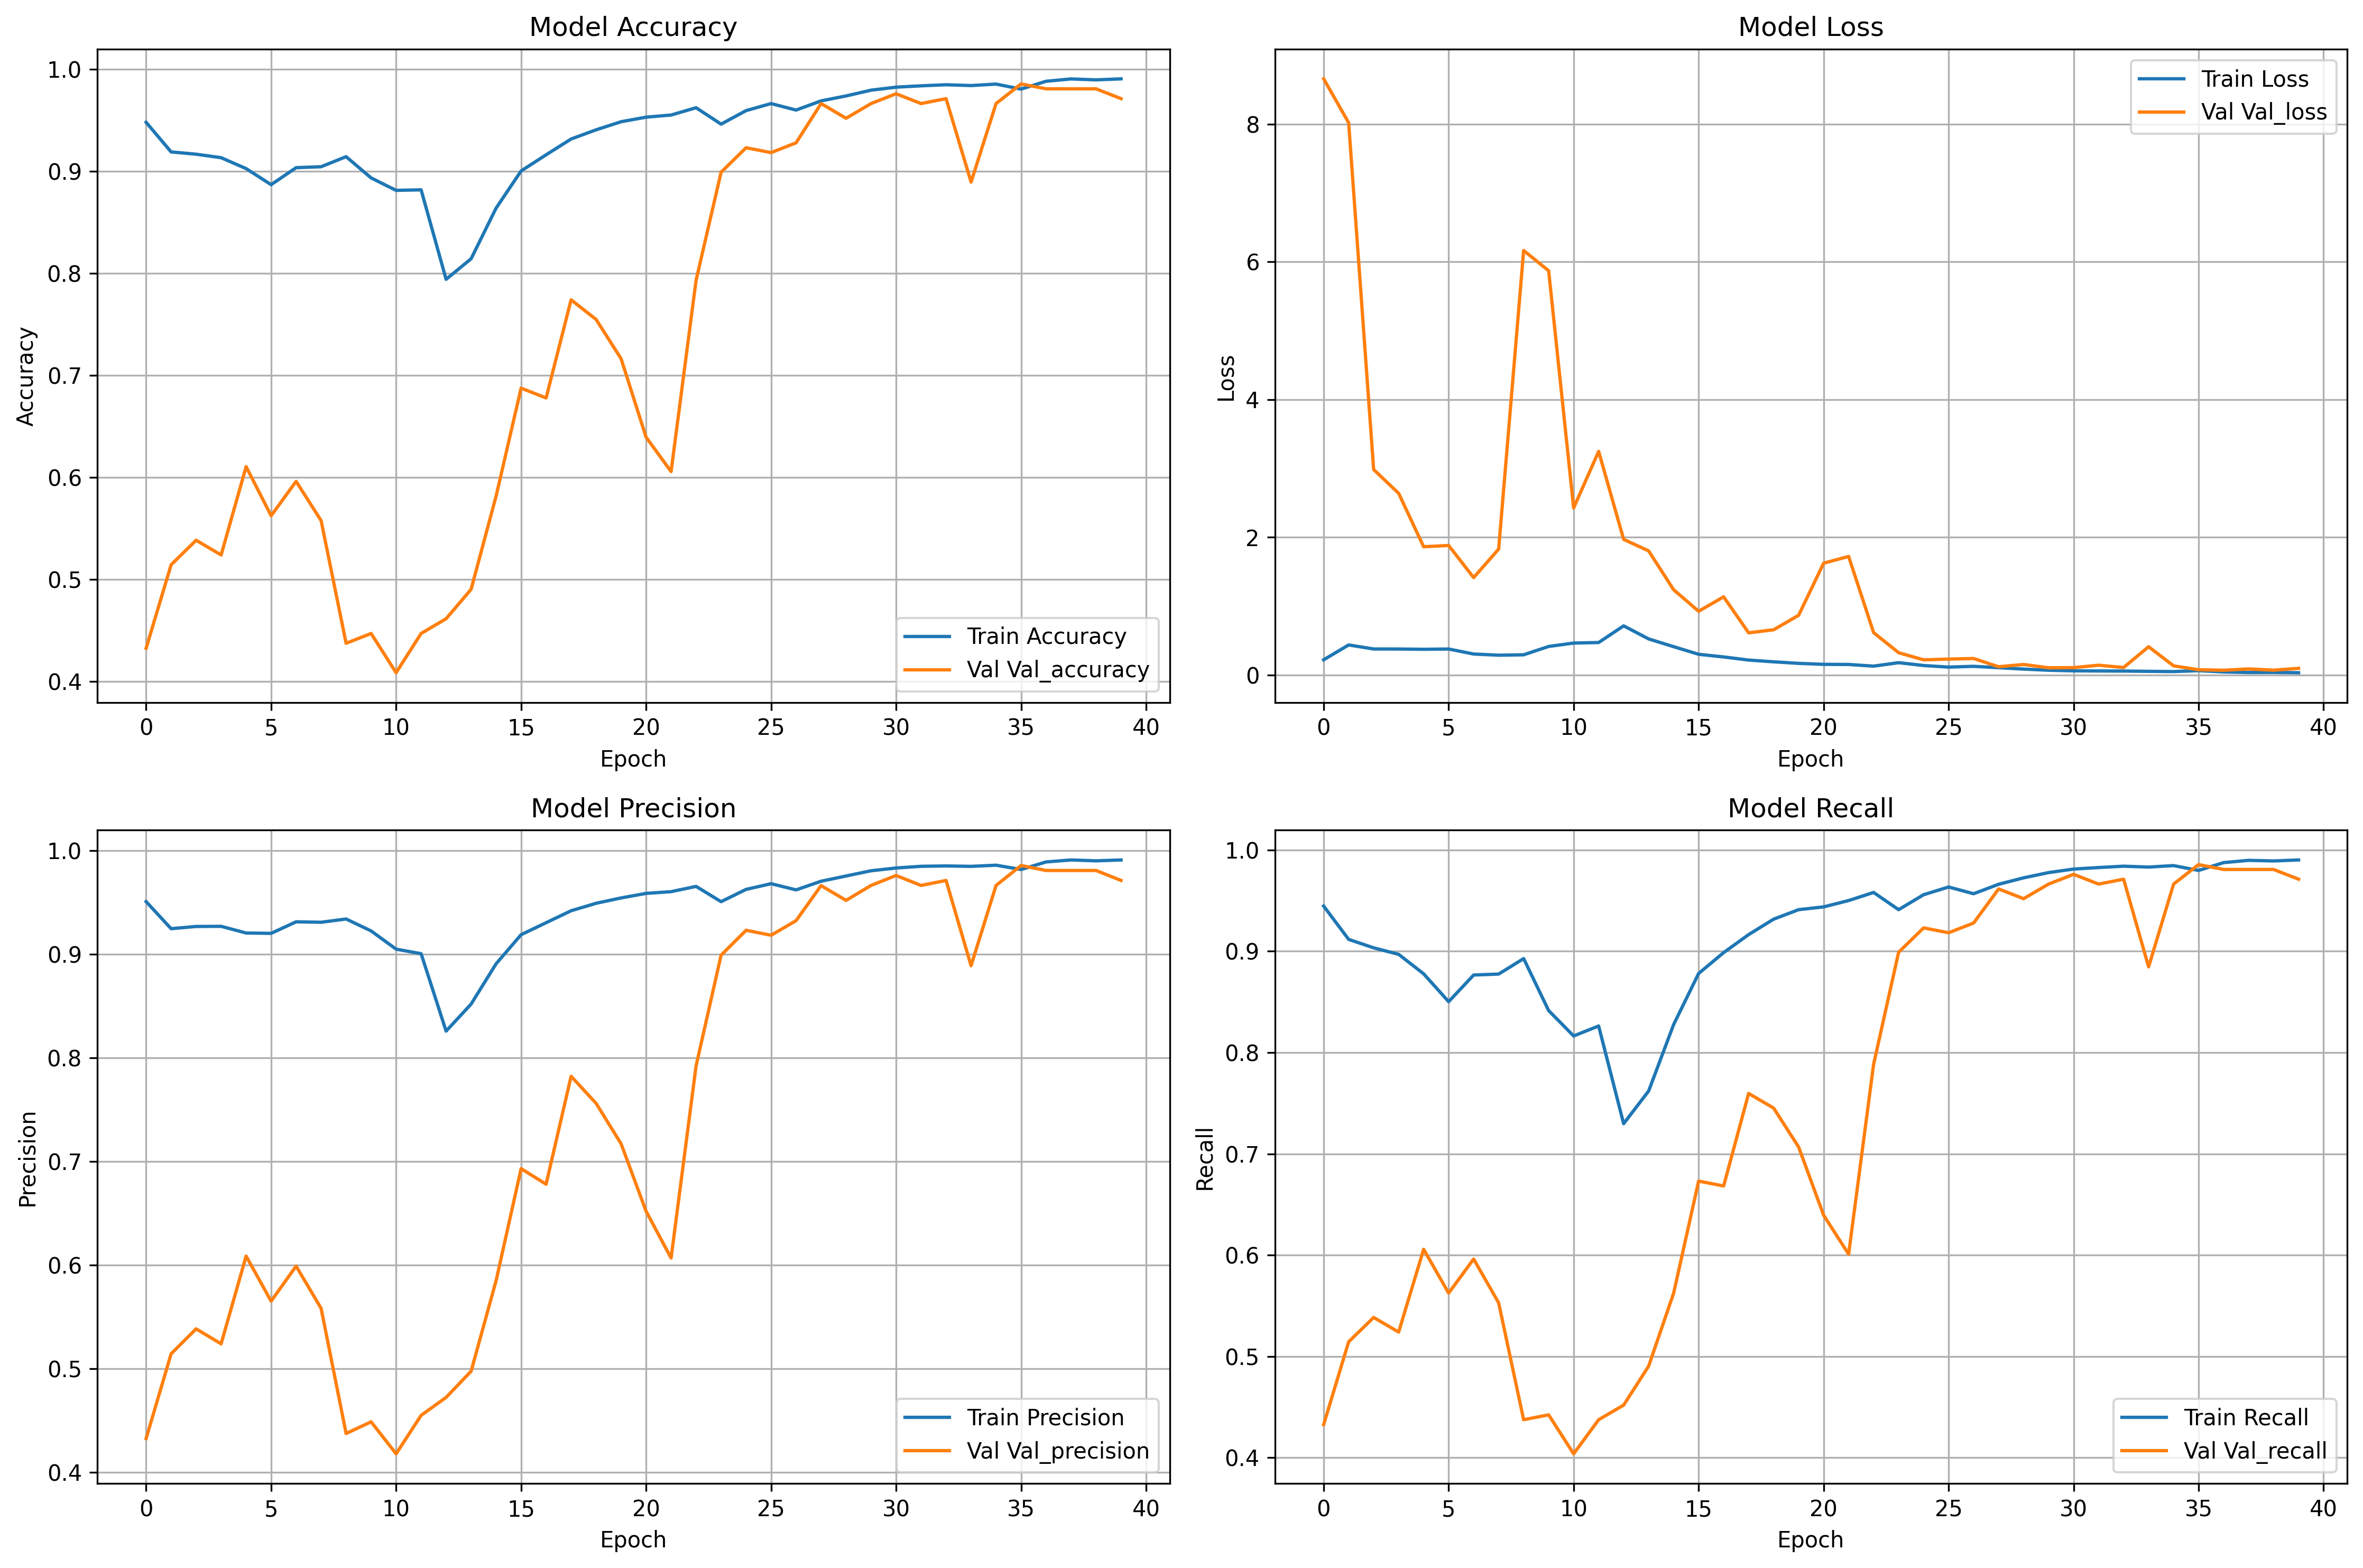

The table this chart was drawn from, first rows:
accuracy, loss, precision, recall, val_accuracy, val_loss, val_precision, val_recall, learning_rate
0.948, 0.2188, 0.9507, 0.9446, 0.4327, 8.656, 0.4327, 0.4327, 0.001
0.919, 0.4344, 0.9246, 0.9117, 0.5144, 8.018, 0.5144, 0.5144, 0.001
0.9167, 0.3758, 0.9268, 0.9034, 0.5385, 2.982, 0.5385, 0.5385, 0.001
0.9133, 0.3752, 0.9269, 0.897, 0.524, 2.636, 0.524, 0.524, 0.001
0.9026, 0.3714, 0.9204, 0.8777, 0.6106, 1.861, 0.6087, 0.6058, 0.001
0.8869, 0.3755, 0.9201, 0.8502, 0.5625, 1.879, 0.5652, 0.5625, 0.001
0.9035, 0.3026, 0.9313, 0.8766, 0.5962, 1.413, 0.599, 0.5962, 0.001
0.9044, 0.2855, 0.9308, 0.8775, 0.5577, 1.827, 0.5583, 0.5529, 0.001
0.9143, 0.2912, 0.934, 0.8928, 0.4375, 6.163, 0.4375, 0.4375, 0.001
0.8935, 0.4125, 0.9224, 0.8414, 0.4471, 5.869, 0.4488, 0.4423, 0.001
0.8813, 0.4617, 0.9049, 0.8164, 0.4087, 2.424, 0.4179, 0.4038, 0.001
0.8818, 0.4696, 0.9005, 0.8262, 0.4471, 3.246, 0.455, 0.4375, 0.001
0.7941, 0.7117, 0.8258, 0.7298, 0.4615, 1.968, 0.4724, 0.4519, 0.0005
0.8143, 0.5221, 0.8519, 0.762, 0.4904, 1.8, 0.4976, 0.4904, 0.0005
0.8639, 0.4095, 0.8907, 0.8277, 0.5817, 1.236, 0.585, 0.5625, 0.0005
0.9003, 0.2986, 0.9188, 0.8781, 0.6875, 0.9235, 0.6931, 0.6731, 0.0005
0.9161, 0.2602, 0.9304, 0.8987, 0.6779, 1.133, 0.678, 0.6683, 0.0005
0.9316, 0.2147, 0.9419, 0.9165, 0.774, 0.6108, 0.7822, 0.7596, 0.0005
0.9406, 0.1896, 0.9491, 0.9317, 0.7548, 0.6548, 0.7561, 0.7452, 0.0005
0.9485, 0.167, 0.9543, 0.9411, 0.7163, 0.8653, 0.7171, 0.7067, 0.0005
0.953, 0.1527, 0.9587, 0.9438, 0.6394, 1.622, 0.652, 0.6394, 0.0005
0.9551, 0.151, 0.9603, 0.9501, 0.6058, 1.72, 0.6068, 0.601, 0.0005
0.9623, 0.1268, 0.9654, 0.9581, 0.7933, 0.6131, 0.7923, 0.7885, 0.0005
0.9462, 0.177, 0.9507, 0.9411, 0.899, 0.3217, 0.899, 0.899, 0.00025
0.9594, 0.1356, 0.9625, 0.9558, 0.9231, 0.2181, 0.9231, 0.9231, 0.00025
0.9663, 0.1127, 0.968, 0.9634, 0.9183, 0.2292, 0.9183, 0.9183, 0.00025
0.96, 0.1241, 0.9621, 0.9568, 0.9279, 0.2376, 0.9324, 0.9279, 0.00025
0.969, 0.1041, 0.9704, 0.9661, 0.9663, 0.1177, 0.9662, 0.9615, 0.00025
0.9738, 0.08402, 0.9754, 0.9725, 0.9519, 0.1506, 0.9519, 0.9519, 0.00025
0.9795, 0.0671, 0.9805, 0.9777, 0.9663, 0.1028, 0.9663, 0.9663, 0.00025
0.9824, 0.05863, 0.9832, 0.9812, 0.976, 0.1047, 0.976, 0.976, 0.00025
0.9837, 0.05643, 0.9848, 0.9827, 0.9663, 0.1401, 0.9663, 0.9663, 0.00025
0.9848, 0.05534, 0.9852, 0.984, 0.9712, 0.1066, 0.9712, 0.9712, 0.00025
0.984, 0.05113, 0.9847, 0.9831, 0.8894, 0.4085, 0.8889, 0.8846, 0.00025
0.9854, 0.04769, 0.9859, 0.9846, 0.9663, 0.1307, 0.9663, 0.9663, 0.00025
0.9805, 0.06112, 0.9817, 0.9798, 0.9856, 0.07423, 0.9856, 0.9856, 0.000125
0.9882, 0.04229, 0.989, 0.9875, 0.9808, 0.06707, 0.9808, 0.9808, 0.000125
0.9905, 0.0344, 0.9909, 0.9898, 0.9808, 0.08587, 0.9808, 0.9808, 0.000125
0.9896, 0.03526, 0.9901, 0.9892, 0.9808, 0.06805, 0.9808, 0.9808, 0.000125
0.9905, 0.03111, 0.9909, 0.9902, 0.9712, 0.09455, 0.9712, 0.9712, 0.000125
